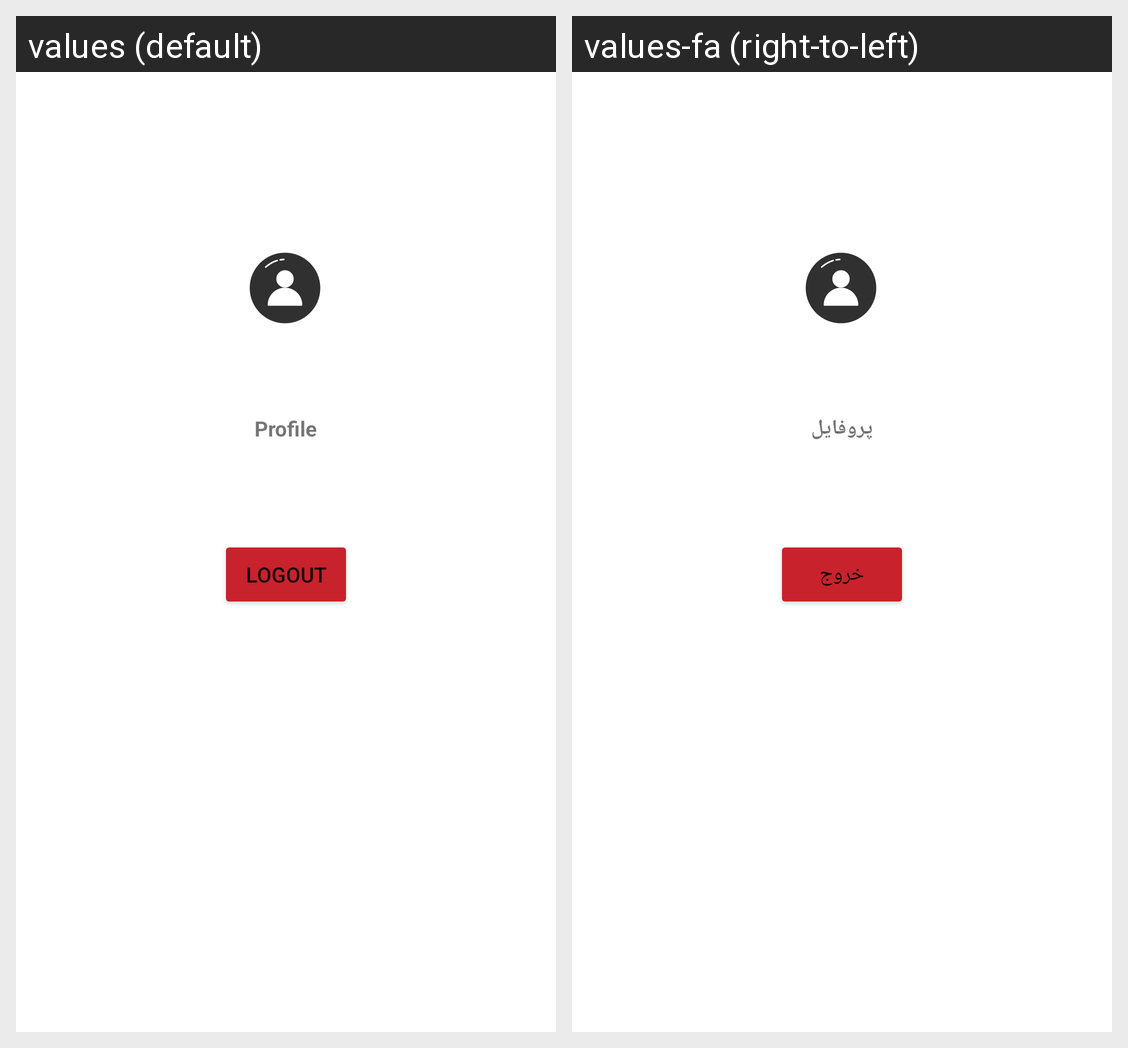

Strings drawn on this Android screen and how each of the app's shown locales translates them:
Android screen res/layout/fragment_profile.xml rendered under 2 locales, left to right: values (default), values-fa (right-to-left). Device: Nexus 5 (rendered at 1080×1920; each locale shown at half size, 540×960, under a caption strip naming it); theme Theme.Willy.
Strings drawn on this screen, with the default value and each locale's value (text and hints the layout hard-codes, and strings that could not be matched under every locale, appear in the picture but are not listed):

profile
  values: Profile
  values-fa: پروفایل

logout
  values: logout
  values-fa: خروج
